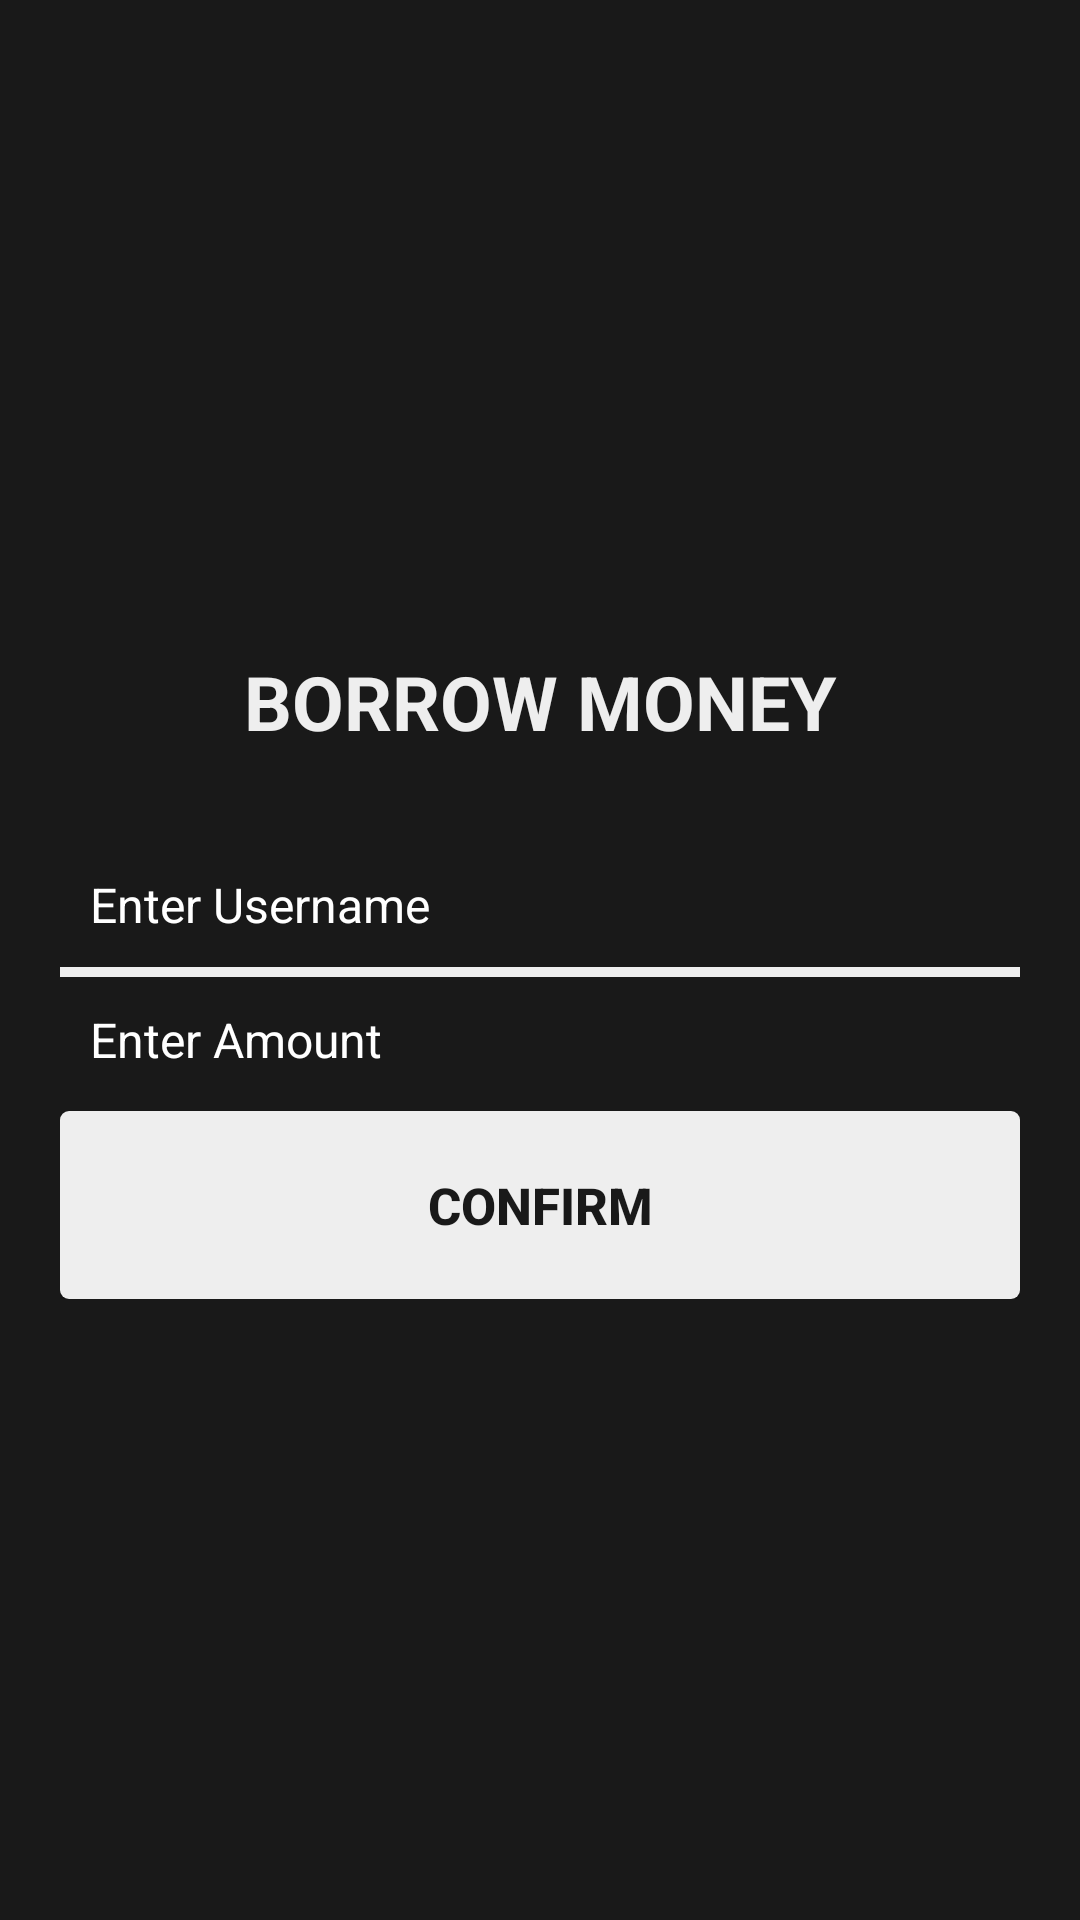

Android layout source for this screen:
<!-- AndroidManifest.xml: application theme AppTheme -->
<!-- res/layout/activity_borrow.xml -->
<?xml version="1.0" encoding="utf-8"?>
<RelativeLayout xmlns:android="http://schemas.android.com/apk/res/android"
    android:layout_width="fill_parent"
    android:layout_height="fill_parent"
    android:background="@color/background_color"
    android:padding="20dp">

    <LinearLayout
        android:id="@+id/borrow"
        android:layout_width="fill_parent"
        android:layout_height="wrap_content"
        android:layout_centerInParent="true"
        android:orientation="vertical" >

        <TextView
            android:layout_width="fill_parent"
            android:layout_height="wrap_content"
            android:gravity="center"
            android:padding="10dp"
            android:text="BORROW MONEY"
            android:textColor="@color/white_greyish"
            android:textSize="25sp"
            android:textStyle="bold" />

        <EditText
            android:id="@+id/borrowUsername"
            android:singleLine="true"
            android:layout_width="fill_parent"
            android:layout_height="wrap_content"
            android:layout_marginTop="20dp"
            android:background="@android:color/transparent"
            android:drawablePadding="8dp"
            android:gravity="center_vertical"
            android:hint="Enter Username"
            android:inputType="text"
            android:padding="10dp"
            android:textColor="@color/white"
            android:textColorHint="@color/white"
            android:textSize="16sp" />

        <View
            android:layout_width="fill_parent"
            android:layout_height="10px"
            android:background="@color/white_greyish" />

        <EditText
            android:id="@+id/borrow_amount"
            android:singleLine="true"
            android:layout_width="fill_parent"
            android:layout_height="wrap_content"
            android:background="@android:color/transparent"
            android:drawablePadding="18dp"
            android:gravity="center_vertical"
            android:hint="Enter Amount"
            android:inputType="numberDecimal"
            android:padding="10dp"
            android:textColor="@color/white"
            android:textColorHint="@color/white"
            android:textSize="16sp" />


        <Button
            android:id="@+id/confirm_borrow"
            android:layout_width="fill_parent"
            android:layout_height="wrap_content"
            android:layout_marginTop="3dp"
            android:background="@drawable/loginbutton_selector"
            android:padding="20dp"
            android:text="Confirm"
            android:textColor="@color/background_color"
            android:textSize="17sp"
            android:textStyle="bold"
            android:onClick="confirmBorrowOnAction"/>
    </LinearLayout>


</RelativeLayout>
<!-- resources referenced by this layout -->
<resources>
  <color name="background_color">#191919</color>
  <color name="white">#FFFFFF</color>
  <color name="white_greyish">#EEEEEE</color>
  <!-- drawable loginbutton_selector (drawable) -->
  <?xml version="1.0" encoding="utf-8"?>
  <selector xmlns:android="http://schemas.android.com/apk/res/android">
      <item android:state_pressed="true">
          <shape android:shape="rectangle">
              <corners android:radius="3dp" />
              <solid android:color="@color/button_selectorcolor" />
          </shape>
      </item>
      <item>
          <shape android:shape="rectangle">
              <corners android:radius="3dp" />
              <solid android:color="@color/white_greyish" />
          </shape>
      </item>
  </selector>
  <style name="AppTheme" parent="Theme.AppCompat.Light.DarkActionBar">
          <item name="colorPrimary">@color/colorPrimary</item>
          <item name="colorPrimaryDark">@color/colorPrimaryDark</item>
          <item name="colorAccent">@color/colorAccent</item>
          <item name="android:background">@color/background_color</item>
      </style>
  <color name="button_selectorcolor">#9E9E9E</color>
  <color name="colorPrimary">#3F51B5</color>
  <color name="colorPrimaryDark">#191919</color>
  <color name="colorAccent">#FF4081</color>
</resources>
